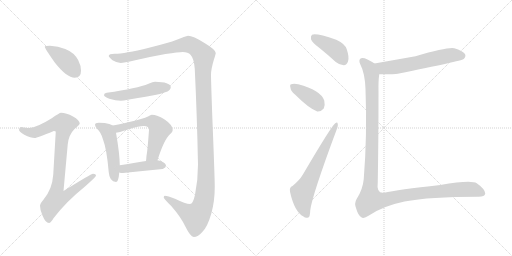
t = 0.00 s
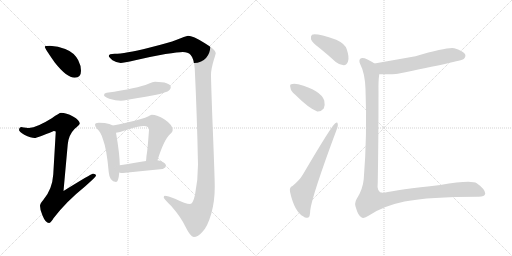
t = 1.95 s
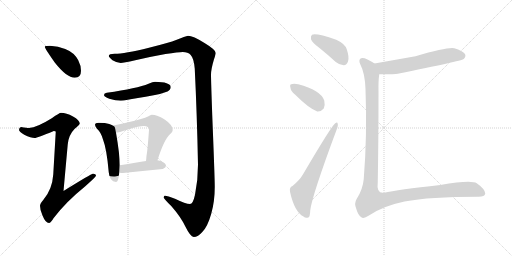
t = 3.89 s
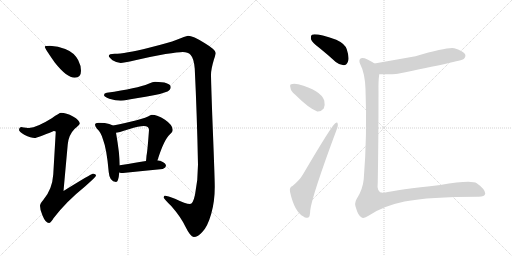
t = 5.84 s
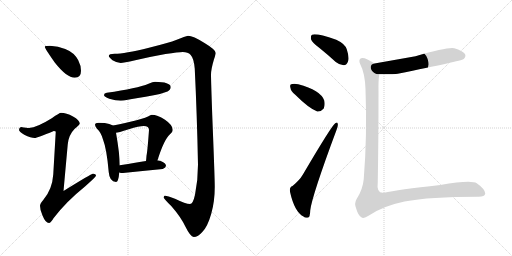
t = 7.79 s
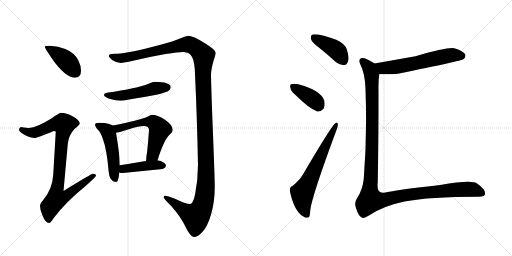
t = 9.74 s

The animated SVG that drew these frames (rendered in a browser with its animation timeline set to each time). Animation: 12 CSS @keyframes rules; one cycle of 9.73 s.

<svg version="1.1" viewBox="0 0 2048 1024" xmlns="http://www.w3.org/2000/svg">
  <g stroke="lightgray" stroke-dasharray="1,1" stroke-width="1" transform="scale(4, 4)">
    <line x1="0" y1="0" x2="256" y2="256"></line>
    <line x1="256" y1="0" x2="0" y2="256"></line>
    <line x1="128" y1="0" x2="128" y2="256"></line>
    <line x1="0" y1="128" x2="256" y2="128"></line>
    <line x1="256" y1="0" x2="512" y2="256"></line>
    <line x1="512" y1="0" x2="256" y2="256"></line>
    <line x1="384" y1="0" x2="384" y2="256"></line>
    <line x1="256" y1="128" x2="512" y2="128"></line>
  </g>
<g transform="scale(1, -1) translate(0, -850)">
   <style type="text/css">
    @keyframes keyframes0 {
      from {
       stroke: black;
       stroke-dashoffset: 413;
       stroke-width: 128;
       }
       57% {
       animation-timing-function: step-end;
       stroke: black;
       stroke-dashoffset: 0;
       stroke-width: 128;
       }
       to {
       stroke: black;
       stroke-width: 1024;
       }
       }
       #make-me-a-hanzi-animation-0 {
         animation: keyframes0 0.586100s both;
         animation-delay: 0.000000s;
         animation-timing-function: linear;
       }
    @keyframes keyframes1 {
      from {
       stroke: black;
       stroke-dashoffset: 896;
       stroke-width: 128;
       }
       74% {
       animation-timing-function: step-end;
       stroke: black;
       stroke-dashoffset: 0;
       stroke-width: 128;
       }
       to {
       stroke: black;
       stroke-width: 1024;
       }
       }
       #make-me-a-hanzi-animation-1 {
         animation: keyframes1 0.979167s both;
         animation-delay: 0.586100s;
         animation-timing-function: linear;
       }
    @keyframes keyframes2 {
      from {
       stroke: black;
       stroke-dashoffset: 1446;
       stroke-width: 128;
       }
       82% {
       animation-timing-function: step-end;
       stroke: black;
       stroke-dashoffset: 0;
       stroke-width: 128;
       }
       to {
       stroke: black;
       stroke-width: 1024;
       }
       }
       #make-me-a-hanzi-animation-2 {
         animation: keyframes2 1.426758s both;
         animation-delay: 1.565267s;
         animation-timing-function: linear;
       }
    @keyframes keyframes3 {
      from {
       stroke: black;
       stroke-dashoffset: 504;
       stroke-width: 128;
       }
       62% {
       animation-timing-function: step-end;
       stroke: black;
       stroke-dashoffset: 0;
       stroke-width: 128;
       }
       to {
       stroke: black;
       stroke-width: 1024;
       }
       }
       #make-me-a-hanzi-animation-3 {
         animation: keyframes3 0.660156s both;
         animation-delay: 2.992025s;
         animation-timing-function: linear;
       }
    @keyframes keyframes4 {
      from {
       stroke: black;
       stroke-dashoffset: 500;
       stroke-width: 128;
       }
       62% {
       animation-timing-function: step-end;
       stroke: black;
       stroke-dashoffset: 0;
       stroke-width: 128;
       }
       to {
       stroke: black;
       stroke-width: 1024;
       }
       }
       #make-me-a-hanzi-animation-4 {
         animation: keyframes4 0.656901s both;
         animation-delay: 3.652181s;
         animation-timing-function: linear;
       }
    @keyframes keyframes5 {
      from {
       stroke: black;
       stroke-dashoffset: 589;
       stroke-width: 128;
       }
       66% {
       animation-timing-function: step-end;
       stroke: black;
       stroke-dashoffset: 0;
       stroke-width: 128;
       }
       to {
       stroke: black;
       stroke-width: 1024;
       }
       }
       #make-me-a-hanzi-animation-5 {
         animation: keyframes5 0.729329s both;
         animation-delay: 4.309082s;
         animation-timing-function: linear;
       }
    @keyframes keyframes6 {
      from {
       stroke: black;
       stroke-dashoffset: 427;
       stroke-width: 128;
       }
       58% {
       animation-timing-function: step-end;
       stroke: black;
       stroke-dashoffset: 0;
       stroke-width: 128;
       }
       to {
       stroke: black;
       stroke-width: 1024;
       }
       }
       #make-me-a-hanzi-animation-6 {
         animation: keyframes6 0.597493s both;
         animation-delay: 5.038411s;
         animation-timing-function: linear;
       }
    @keyframes keyframes7 {
      from {
       stroke: black;
       stroke-dashoffset: 412;
       stroke-width: 128;
       }
       57% {
       animation-timing-function: step-end;
       stroke: black;
       stroke-dashoffset: 0;
       stroke-width: 128;
       }
       to {
       stroke: black;
       stroke-width: 1024;
       }
       }
       #make-me-a-hanzi-animation-7 {
         animation: keyframes7 0.585286s both;
         animation-delay: 5.635905s;
         animation-timing-function: linear;
       }
    @keyframes keyframes8 {
      from {
       stroke: black;
       stroke-dashoffset: 385;
       stroke-width: 128;
       }
       56% {
       animation-timing-function: step-end;
       stroke: black;
       stroke-dashoffset: 0;
       stroke-width: 128;
       }
       to {
       stroke: black;
       stroke-width: 1024;
       }
       }
       #make-me-a-hanzi-animation-8 {
         animation: keyframes8 0.563314s both;
         animation-delay: 6.221191s;
         animation-timing-function: linear;
       }
    @keyframes keyframes9 {
      from {
       stroke: black;
       stroke-dashoffset: 652;
       stroke-width: 128;
       }
       68% {
       animation-timing-function: step-end;
       stroke: black;
       stroke-dashoffset: 0;
       stroke-width: 128;
       }
       to {
       stroke: black;
       stroke-width: 1024;
       }
       }
       #make-me-a-hanzi-animation-9 {
         animation: keyframes9 0.780599s both;
         animation-delay: 6.784505s;
         animation-timing-function: linear;
       }
    @keyframes keyframes10 {
      from {
       stroke: black;
       stroke-dashoffset: 606;
       stroke-width: 128;
       }
       66% {
       animation-timing-function: step-end;
       stroke: black;
       stroke-dashoffset: 0;
       stroke-width: 128;
       }
       to {
       stroke: black;
       stroke-width: 1024;
       }
       }
       #make-me-a-hanzi-animation-10 {
         animation: keyframes10 0.743164s both;
         animation-delay: 7.565104s;
         animation-timing-function: linear;
       }
    @keyframes keyframes11 {
      from {
       stroke: black;
       stroke-dashoffset: 1281;
       stroke-width: 128;
       }
       81% {
       animation-timing-function: step-end;
       stroke: black;
       stroke-dashoffset: 0;
       stroke-width: 128;
       }
       to {
       stroke: black;
       stroke-width: 1024;
       }
       }
       #make-me-a-hanzi-animation-11 {
         animation: keyframes11 1.292480s both;
         animation-delay: 8.308268s;
         animation-timing-function: linear;
       }
</style>
<path d="M 200 667 Q 179 667 179 663 Q 179 657 219 600 Q 267 539 299 539 Q 324 539 324 567 Q 324 588 313 609 Q 297 640 261 654 Q 233 665 200 667 Z" fill="lightgray"></path> 
<path d="M 244 399 Q 238 399 207 377 Q 148 340 116 338 Q 109 338 84 342 Q 76 341 76 330 Q 76 324 97 311 Q 124 298 139 298 Q 148 298 215 326 Q 223 326 223 323 L 213 152 Q 209 92 173 50 Q 160 35 160 27 Q 160 9 170 -12 Q 182 -42 196 -42 Q 203 -42 214 -23 Q 264 43 340 104 Q 384 143 384 147 Q 384 155 372 155 Q 365 155 254 86 L 271 273 Q 275 311 298 334 Q 319 352 319 355 Q 319 369 292 384 Q 265 399 244 399 Z" fill="lightgray"></path> 
<path d="M 752 707 Q 741 705 707 691 Q 676 679 596 659 Q 497 635 459 635 Q 435 635 435 626 Q 435 622 450 609 Q 468 598 483 598 Q 493 598 541 609 Q 595 622 662 634 Q 714 642 731 642 Q 752 642 762 631 Q 776 616 779 575 Q 788 391 792 192 Q 792 129 780 71 Q 772 34 760 34 Q 743 34 700 55 Q 670 67 659 67 Q 655 67 655 59 Q 657 53 685 26 Q 725 -20 743 -59 Q 761 -96 775 -98 Q 792 -98 810 -77 Q 830 -57 845 -5 Q 859 44 859 103 Q 859 140 849 388 Q 844 530 844 551 Q 844 573 856 613 Q 863 634 863 638 Q 863 651 818 678 Q 772 707 752 707 Z" fill="lightgray"></path> 
<path d="M 620 523 Q 612 523 594 515 Q 550 497 427 479 Q 416 477 416 470 Q 416 463 437 455 Q 463 447 483 447 Q 494 447 511 451 Q 538 455 620 470 Q 643 474 670 484 Q 683 491 683 502 Q 681 522 620 523 Z" fill="lightgray"></path> 
<path d="M 395 359 Q 380 359 380 351 Q 380 346 388 335 Q 404 321 412 292 Q 427 254 435 161 Q 438 123 464 122 Q 474 122 477 160 L 479 189 L 479 191 Q 479 232 464 319 C 460 343 460 343 451 348 Q 445 352 437 354 Q 422 359 395 359 Z" fill="lightgray"></path> 
<path d="M 630 209 Q 657 294 680 313 Q 691 321 691 330 Q 691 350 660 371 Q 629 391 607 391 Q 603 391 592 384 Q 573 375 517 362 Q 472 351 451 348 C 421 343 435 313 464 319 Q 471 319 515 333 Q 557 346 575 346 Q 596 346 596 330 Q 590 246 586 227 Q 585 213 584 206 C 581 176 621 180 630 209 Z" fill="lightgray"></path> 
<path d="M 477 160 Q 483 158 492 158 Q 569 166 651 174 Q 664 180 664 187 Q 664 196 647 204 Q 640 207 630 209 L 584 206 Q 550 200 479 189 C 449 184 448 167 477 160 Z" fill="lightgray"></path> 
<path d="M 1278 658 Q 1309 633 1343 602 Q 1359 589 1375 589 Q 1387 590 1392 604 Q 1398 620 1387 653 Q 1380 675 1345 691 Q 1263 719 1248 711 Q 1242 707 1244 693 Q 1248 680 1278 658 Z" fill="lightgray"></path> 
<path d="M 1181 471 Q 1235 417 1269 404 Q 1285 403 1295 416 Q 1301 431 1297 448 Q 1282 490 1193 513 Q 1175 517 1165 513 Q 1158 512 1162 498 Q 1163 485 1181 471 Z" fill="lightgray"></path> 
<path d="M 1170 106 Q 1157 102 1160 83 Q 1178 2 1214 -16 Q 1221 -23 1233 -20 Q 1240 -19 1241 9 Q 1248 67 1346 330 Q 1353 348 1351 354 Q 1350 364 1341 357 Q 1328 350 1211 151 Q 1198 129 1170 106 Z" fill="lightgray"></path> 
<path d="M 1517 553 Q 1583 553 1591 555 Q 1844 606 1855 614 Q 1865 624 1860 634 Q 1851 647 1817 657 Q 1793 663 1662 625 L 1498 596 C 1468 591 1487 553 1517 553 Z" fill="lightgray"></path> 
<path d="M 1498 596 Q 1488 603 1470 612 Q 1449 622 1441 615 Q 1434 608 1441 593 Q 1460 557 1462 493 Q 1469 306 1455 134 Q 1451 91 1426 53 Q 1416 37 1425 15 Q 1432 -9 1444 -18 Q 1454 -27 1474 -13 Q 1531 26 1618 44 Q 1718 63 1911 63 Q 1939 62 1941 76 Q 1940 94 1907 117 Q 1886 132 1761 110 Q 1589 91 1536 79 Q 1505 75 1511 120 Q 1514 283 1514 486 Q 1513 526 1517 553 C 1520 583 1520 584 1498 596 Z" fill="lightgray"></path> 
      <clipPath id="make-me-a-hanzi-clip-0">
      <path d="M 200 667 Q 179 667 179 663 Q 179 657 219 600 Q 267 539 299 539 Q 324 539 324 567 Q 324 588 313 609 Q 297 640 261 654 Q 233 665 200 667 Z" fill="lightgray"></path>
      </clipPath>
      <path clip-path="url(#make-me-a-hanzi-clip-0)" d="M 183 662 L 260 611 L 301 561 " fill="none" id="make-me-a-hanzi-animation-0" stroke-dasharray="285 570" stroke-linecap="round"></path>

      <clipPath id="make-me-a-hanzi-clip-1">
      <path d="M 244 399 Q 238 399 207 377 Q 148 340 116 338 Q 109 338 84 342 Q 76 341 76 330 Q 76 324 97 311 Q 124 298 139 298 Q 148 298 215 326 Q 223 326 223 323 L 213 152 Q 209 92 173 50 Q 160 35 160 27 Q 160 9 170 -12 Q 182 -42 196 -42 Q 203 -42 214 -23 Q 264 43 340 104 Q 384 143 384 147 Q 384 155 372 155 Q 365 155 254 86 L 271 273 Q 275 311 298 334 Q 319 352 319 355 Q 319 369 292 384 Q 265 399 244 399 Z" fill="lightgray"></path>
      </clipPath>
      <path clip-path="url(#make-me-a-hanzi-clip-1)" d="M 87 332 L 112 321 L 136 320 L 211 352 L 256 352 L 229 96 L 266 93 L 275 78 L 260 63 L 226 53 L 200 21 L 195 -31 " fill="none" id="make-me-a-hanzi-animation-1" stroke-dasharray="768 1536" stroke-linecap="round"></path>

      <clipPath id="make-me-a-hanzi-clip-2">
      <path d="M 752 707 Q 741 705 707 691 Q 676 679 596 659 Q 497 635 459 635 Q 435 635 435 626 Q 435 622 450 609 Q 468 598 483 598 Q 493 598 541 609 Q 595 622 662 634 Q 714 642 731 642 Q 752 642 762 631 Q 776 616 779 575 Q 788 391 792 192 Q 792 129 780 71 Q 772 34 760 34 Q 743 34 700 55 Q 670 67 659 67 Q 655 67 655 59 Q 657 53 685 26 Q 725 -20 743 -59 Q 761 -96 775 -98 Q 792 -98 810 -77 Q 830 -57 845 -5 Q 859 44 859 103 Q 859 140 849 388 Q 844 530 844 551 Q 844 573 856 613 Q 863 634 863 638 Q 863 651 818 678 Q 772 707 752 707 Z" fill="lightgray"></path>
      </clipPath>
      <path clip-path="url(#make-me-a-hanzi-clip-2)" d="M 442 626 L 480 617 L 507 620 L 745 673 L 779 661 L 814 628 L 812 538 L 825 156 L 813 38 L 798 1 L 781 -16 L 747 1 L 663 60 " fill="none" id="make-me-a-hanzi-animation-2" stroke-dasharray="1318 2636" stroke-linecap="round"></path>

      <clipPath id="make-me-a-hanzi-clip-3">
      <path d="M 620 523 Q 612 523 594 515 Q 550 497 427 479 Q 416 477 416 470 Q 416 463 437 455 Q 463 447 483 447 Q 494 447 511 451 Q 538 455 620 470 Q 643 474 670 484 Q 683 491 683 502 Q 681 522 620 523 Z" fill="lightgray"></path>
      </clipPath>
      <path clip-path="url(#make-me-a-hanzi-clip-3)" d="M 425 471 L 488 468 L 630 499 L 670 501 " fill="none" id="make-me-a-hanzi-animation-3" stroke-dasharray="376 752" stroke-linecap="round"></path>

      <clipPath id="make-me-a-hanzi-clip-4">
      <path d="M 395 359 Q 380 359 380 351 Q 380 346 388 335 Q 404 321 412 292 Q 427 254 435 161 Q 438 123 464 122 Q 474 122 477 160 L 479 189 L 479 191 Q 479 232 464 319 C 460 343 460 343 451 348 Q 445 352 437 354 Q 422 359 395 359 Z" fill="lightgray"></path>
      </clipPath>
      <path clip-path="url(#make-me-a-hanzi-clip-4)" d="M 388 350 L 425 330 L 435 315 L 451 241 L 461 133 " fill="none" id="make-me-a-hanzi-animation-4" stroke-dasharray="372 744" stroke-linecap="round"></path>

      <clipPath id="make-me-a-hanzi-clip-5">
      <path d="M 630 209 Q 657 294 680 313 Q 691 321 691 330 Q 691 350 660 371 Q 629 391 607 391 Q 603 391 592 384 Q 573 375 517 362 Q 472 351 451 348 C 421 343 435 313 464 319 Q 471 319 515 333 Q 557 346 575 346 Q 596 346 596 330 Q 590 246 586 227 Q 585 213 584 206 C 581 176 621 180 630 209 Z" fill="lightgray"></path>
      </clipPath>
      <path clip-path="url(#make-me-a-hanzi-clip-5)" d="M 457 342 L 473 336 L 550 358 L 595 363 L 616 359 L 639 333 L 612 233 L 591 210 " fill="none" id="make-me-a-hanzi-animation-5" stroke-dasharray="461 922" stroke-linecap="round"></path>

      <clipPath id="make-me-a-hanzi-clip-6">
      <path d="M 477 160 Q 483 158 492 158 Q 569 166 651 174 Q 664 180 664 187 Q 664 196 647 204 Q 640 207 630 209 L 584 206 Q 550 200 479 189 C 449 184 448 167 477 160 Z" fill="lightgray"></path>
      </clipPath>
      <path clip-path="url(#make-me-a-hanzi-clip-6)" d="M 486 167 L 510 178 L 608 189 L 654 188 " fill="none" id="make-me-a-hanzi-animation-6" stroke-dasharray="299 598" stroke-linecap="round"></path>

      <clipPath id="make-me-a-hanzi-clip-7">
      <path d="M 1278 658 Q 1309 633 1343 602 Q 1359 589 1375 589 Q 1387 590 1392 604 Q 1398 620 1387 653 Q 1380 675 1345 691 Q 1263 719 1248 711 Q 1242 707 1244 693 Q 1248 680 1278 658 Z" fill="lightgray"></path>
      </clipPath>
      <path clip-path="url(#make-me-a-hanzi-clip-7)" d="M 1253 703 L 1339 654 L 1373 608 " fill="none" id="make-me-a-hanzi-animation-7" stroke-dasharray="284 568" stroke-linecap="round"></path>

      <clipPath id="make-me-a-hanzi-clip-8">
      <path d="M 1181 471 Q 1235 417 1269 404 Q 1285 403 1295 416 Q 1301 431 1297 448 Q 1282 490 1193 513 Q 1175 517 1165 513 Q 1158 512 1162 498 Q 1163 485 1181 471 Z" fill="lightgray"></path>
      </clipPath>
      <path clip-path="url(#make-me-a-hanzi-clip-8)" d="M 1173 504 L 1241 461 L 1276 427 " fill="none" id="make-me-a-hanzi-animation-8" stroke-dasharray="257 514" stroke-linecap="round"></path>

      <clipPath id="make-me-a-hanzi-clip-9">
      <path d="M 1170 106 Q 1157 102 1160 83 Q 1178 2 1214 -16 Q 1221 -23 1233 -20 Q 1240 -19 1241 9 Q 1248 67 1346 330 Q 1353 348 1351 354 Q 1350 364 1341 357 Q 1328 350 1211 151 Q 1198 129 1170 106 Z" fill="lightgray"></path>
      </clipPath>
      <path clip-path="url(#make-me-a-hanzi-clip-9)" d="M 1227 -10 L 1212 28 L 1209 79 L 1242 136 L 1345 351 " fill="none" id="make-me-a-hanzi-animation-9" stroke-dasharray="524 1048" stroke-linecap="round"></path>

      <clipPath id="make-me-a-hanzi-clip-10">
      <path d="M 1517 553 Q 1583 553 1591 555 Q 1844 606 1855 614 Q 1865 624 1860 634 Q 1851 647 1817 657 Q 1793 663 1662 625 L 1498 596 C 1468 591 1487 553 1517 553 Z" fill="lightgray"></path>
      </clipPath>
      <path clip-path="url(#make-me-a-hanzi-clip-10)" d="M 1507 591 L 1534 577 L 1550 578 L 1655 594 L 1801 629 L 1848 625 " fill="none" id="make-me-a-hanzi-animation-10" stroke-dasharray="478 956" stroke-linecap="round"></path>

      <clipPath id="make-me-a-hanzi-clip-11">
      <path d="M 1498 596 Q 1488 603 1470 612 Q 1449 622 1441 615 Q 1434 608 1441 593 Q 1460 557 1462 493 Q 1469 306 1455 134 Q 1451 91 1426 53 Q 1416 37 1425 15 Q 1432 -9 1444 -18 Q 1454 -27 1474 -13 Q 1531 26 1618 44 Q 1718 63 1911 63 Q 1939 62 1941 76 Q 1940 94 1907 117 Q 1886 132 1761 110 Q 1589 91 1536 79 Q 1505 75 1511 120 Q 1514 283 1514 486 Q 1513 526 1517 553 C 1520 583 1520 584 1498 596 Z" fill="lightgray"></path>
      </clipPath>
      <path clip-path="url(#make-me-a-hanzi-clip-11)" d="M 1449 607 L 1477 577 L 1487 549 L 1489 309 L 1481 49 L 1519 47 L 1622 70 L 1800 90 L 1886 93 L 1929 78 " fill="none" id="make-me-a-hanzi-animation-11" stroke-dasharray="1153 2306" stroke-linecap="round"></path>

</g>
</svg>
